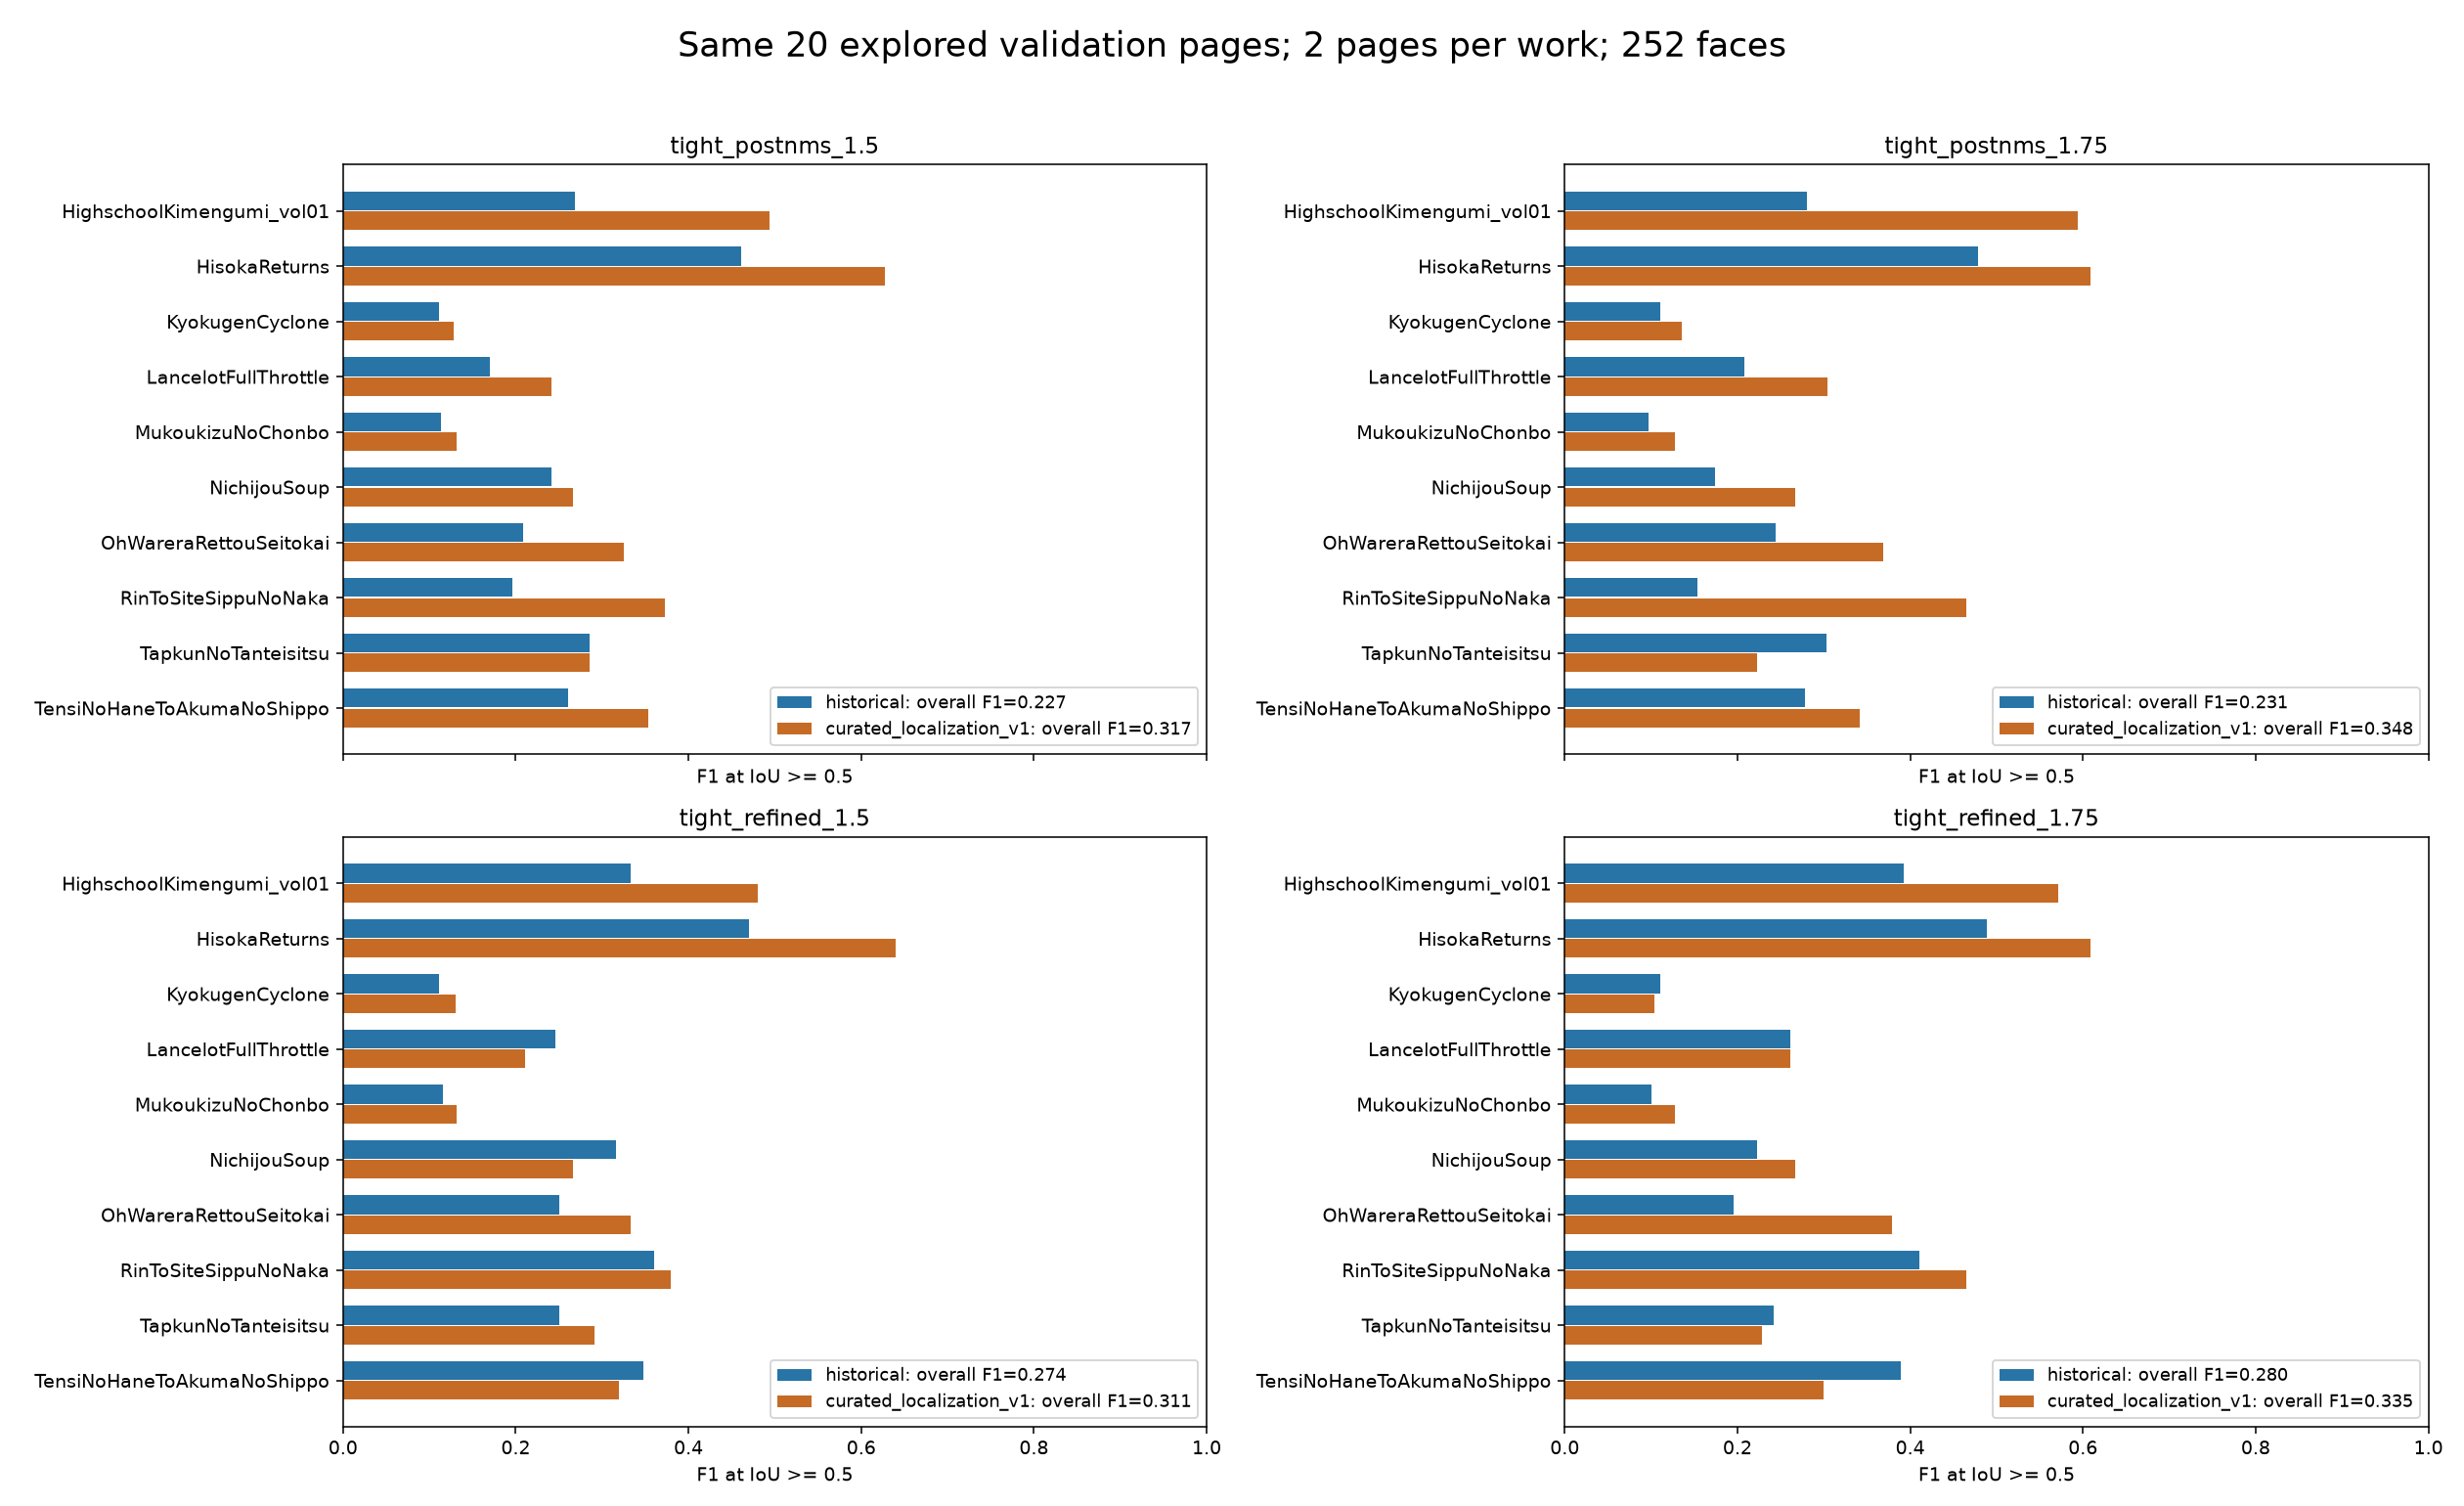

Source data for this figure (header and first rows):
model, gate, work, tp, fp, fn, precision, recall, f1
historical, tight_postnms_1.5, ALL, 63, 240, 189, 0.2079, 0.25, 0.227
historical, tight_postnms_1.5, HighschoolKimengumi_vol01, 9, 21, 28, 0.3, 0.2432, 0.2687
historical, tight_postnms_1.5, HisokaReturns, 12, 14, 14, 0.4615, 0.4615, 0.4615
historical, tight_postnms_1.5, KyokugenCyclone, 4, 31, 33, 0.1143, 0.1081, 0.1111
historical, tight_postnms_1.5, LancelotFullThrottle, 5, 26, 23, 0.1613, 0.1786, 0.1695
historical, tight_postnms_1.5, MukoukizuNoChonbo, 3, 25, 22, 0.1071, 0.12, 0.1132
historical, tight_postnms_1.5, NichijouSoup, 7, 30, 14, 0.1892, 0.3333, 0.2414
historical, tight_postnms_1.5, OhWareraRettouSeitokai, 5, 24, 14, 0.1724, 0.2632, 0.2083
historical, tight_postnms_1.5, RinToSiteSippuNoNaka, 5, 25, 16, 0.1667, 0.2381, 0.1961
historical, tight_postnms_1.5, TapkunNoTanteisitsu, 7, 24, 11, 0.2258, 0.3889, 0.2857
historical, tight_postnms_1.5, TensiNoHaneToAkumaNoShippo, 6, 20, 14, 0.2308, 0.3, 0.2609
historical, tight_postnms_1.75, ALL, 51, 138, 201, 0.2698, 0.2024, 0.2313
historical, tight_postnms_1.75, HighschoolKimengumi_vol01, 8, 12, 29, 0.4, 0.2162, 0.2807
historical, tight_postnms_1.75, HisokaReturns, 11, 9, 15, 0.55, 0.4231, 0.4783
historical, tight_postnms_1.75, KyokugenCyclone, 3, 14, 34, 0.1765, 0.08108, 0.1111
historical, tight_postnms_1.75, LancelotFullThrottle, 5, 15, 23, 0.25, 0.1786, 0.2083
historical, tight_postnms_1.75, MukoukizuNoChonbo, 2, 14, 23, 0.125, 0.08, 0.09756
historical, tight_postnms_1.75, NichijouSoup, 4, 21, 17, 0.16, 0.1905, 0.1739
historical, tight_postnms_1.75, OhWareraRettouSeitokai, 5, 17, 14, 0.2273, 0.2632, 0.2439
historical, tight_postnms_1.75, RinToSiteSippuNoNaka, 3, 15, 18, 0.1667, 0.1429, 0.1538
historical, tight_postnms_1.75, TapkunNoTanteisitsu, 5, 10, 13, 0.3333, 0.2778, 0.303
historical, tight_postnms_1.75, TensiNoHaneToAkumaNoShippo, 5, 11, 15, 0.3125, 0.25, 0.2778
historical, tight_refined_1.5, ALL, 75, 220, 177, 0.2542, 0.2976, 0.2742
historical, tight_refined_1.5, HighschoolKimengumi_vol01, 11, 18, 26, 0.3793, 0.2973, 0.3333
historical, tight_refined_1.5, HisokaReturns, 12, 13, 14, 0.48, 0.4615, 0.4706
historical, tight_refined_1.5, KyokugenCyclone, 4, 31, 33, 0.1143, 0.1081, 0.1111
historical, tight_refined_1.5, LancelotFullThrottle, 7, 22, 21, 0.2414, 0.25, 0.2456
historical, tight_refined_1.5, MukoukizuNoChonbo, 3, 24, 22, 0.1111, 0.12, 0.1154
historical, tight_refined_1.5, NichijouSoup, 9, 27, 12, 0.25, 0.4286, 0.3158
historical, tight_refined_1.5, OhWareraRettouSeitokai, 6, 23, 13, 0.2069, 0.3158, 0.25
historical, tight_refined_1.5, RinToSiteSippuNoNaka, 9, 20, 12, 0.3103, 0.4286, 0.36
historical, tight_refined_1.5, TapkunNoTanteisitsu, 6, 24, 12, 0.2, 0.3333, 0.25
historical, tight_refined_1.5, TensiNoHaneToAkumaNoShippo, 8, 18, 12, 0.3077, 0.4, 0.3478
historical, tight_refined_1.75, ALL, 61, 122, 191, 0.3333, 0.2421, 0.2805
historical, tight_refined_1.75, HighschoolKimengumi_vol01, 11, 8, 26, 0.5789, 0.2973, 0.3929
historical, tight_refined_1.75, HisokaReturns, 11, 8, 15, 0.5789, 0.4231, 0.4889
historical, tight_refined_1.75, KyokugenCyclone, 3, 14, 34, 0.1765, 0.08108, 0.1111
historical, tight_refined_1.75, LancelotFullThrottle, 6, 12, 22, 0.3333, 0.2143, 0.2609
historical, tight_refined_1.75, MukoukizuNoChonbo, 2, 13, 23, 0.1333, 0.08, 0.1
historical, tight_refined_1.75, NichijouSoup, 5, 19, 16, 0.2083, 0.2381, 0.2222
historical, tight_refined_1.75, OhWareraRettouSeitokai, 4, 18, 15, 0.1818, 0.2105, 0.1951
historical, tight_refined_1.75, RinToSiteSippuNoNaka, 8, 10, 13, 0.4444, 0.381, 0.4103
historical, tight_refined_1.75, TapkunNoTanteisitsu, 4, 11, 14, 0.2667, 0.2222, 0.2424
historical, tight_refined_1.75, TensiNoHaneToAkumaNoShippo, 7, 9, 13, 0.4375, 0.35, 0.3889
curated_localization_v1, tight_postnms_1.5, ALL, 93, 242, 159, 0.2776, 0.369, 0.3169
curated_localization_v1, tight_postnms_1.5, HighschoolKimengumi_vol01, 19, 21, 18, 0.475, 0.5135, 0.4935
curated_localization_v1, tight_postnms_1.5, HisokaReturns, 16, 9, 10, 0.64, 0.6154, 0.6275
curated_localization_v1, tight_postnms_1.5, KyokugenCyclone, 5, 36, 32, 0.122, 0.1351, 0.1282
curated_localization_v1, tight_postnms_1.5, LancelotFullThrottle, 7, 23, 21, 0.2333, 0.25, 0.2414
curated_localization_v1, tight_postnms_1.5, MukoukizuNoChonbo, 4, 32, 21, 0.1111, 0.16, 0.1311
curated_localization_v1, tight_postnms_1.5, NichijouSoup, 8, 31, 13, 0.2051, 0.381, 0.2667
curated_localization_v1, tight_postnms_1.5, OhWareraRettouSeitokai, 7, 17, 12, 0.2917, 0.3684, 0.3256
curated_localization_v1, tight_postnms_1.5, RinToSiteSippuNoNaka, 11, 27, 10, 0.2895, 0.5238, 0.3729
curated_localization_v1, tight_postnms_1.5, TapkunNoTanteisitsu, 7, 24, 11, 0.2258, 0.3889, 0.2857
curated_localization_v1, tight_postnms_1.5, TensiNoHaneToAkumaNoShippo, 9, 22, 11, 0.2903, 0.45, 0.3529
curated_localization_v1, tight_postnms_1.75, ALL, 81, 132, 171, 0.3803, 0.3214, 0.3484
curated_localization_v1, tight_postnms_1.75, HighschoolKimengumi_vol01, 19, 8, 18, 0.7037, 0.5135, 0.5938
curated_localization_v1, tight_postnms_1.75, HisokaReturns, 14, 6, 12, 0.7, 0.5385, 0.6087
curated_localization_v1, tight_postnms_1.75, KyokugenCyclone, 4, 18, 33, 0.1818, 0.1081, 0.1356
curated_localization_v1, tight_postnms_1.75, LancelotFullThrottle, 7, 11, 21, 0.3889, 0.25, 0.3043
... 28 more rows
